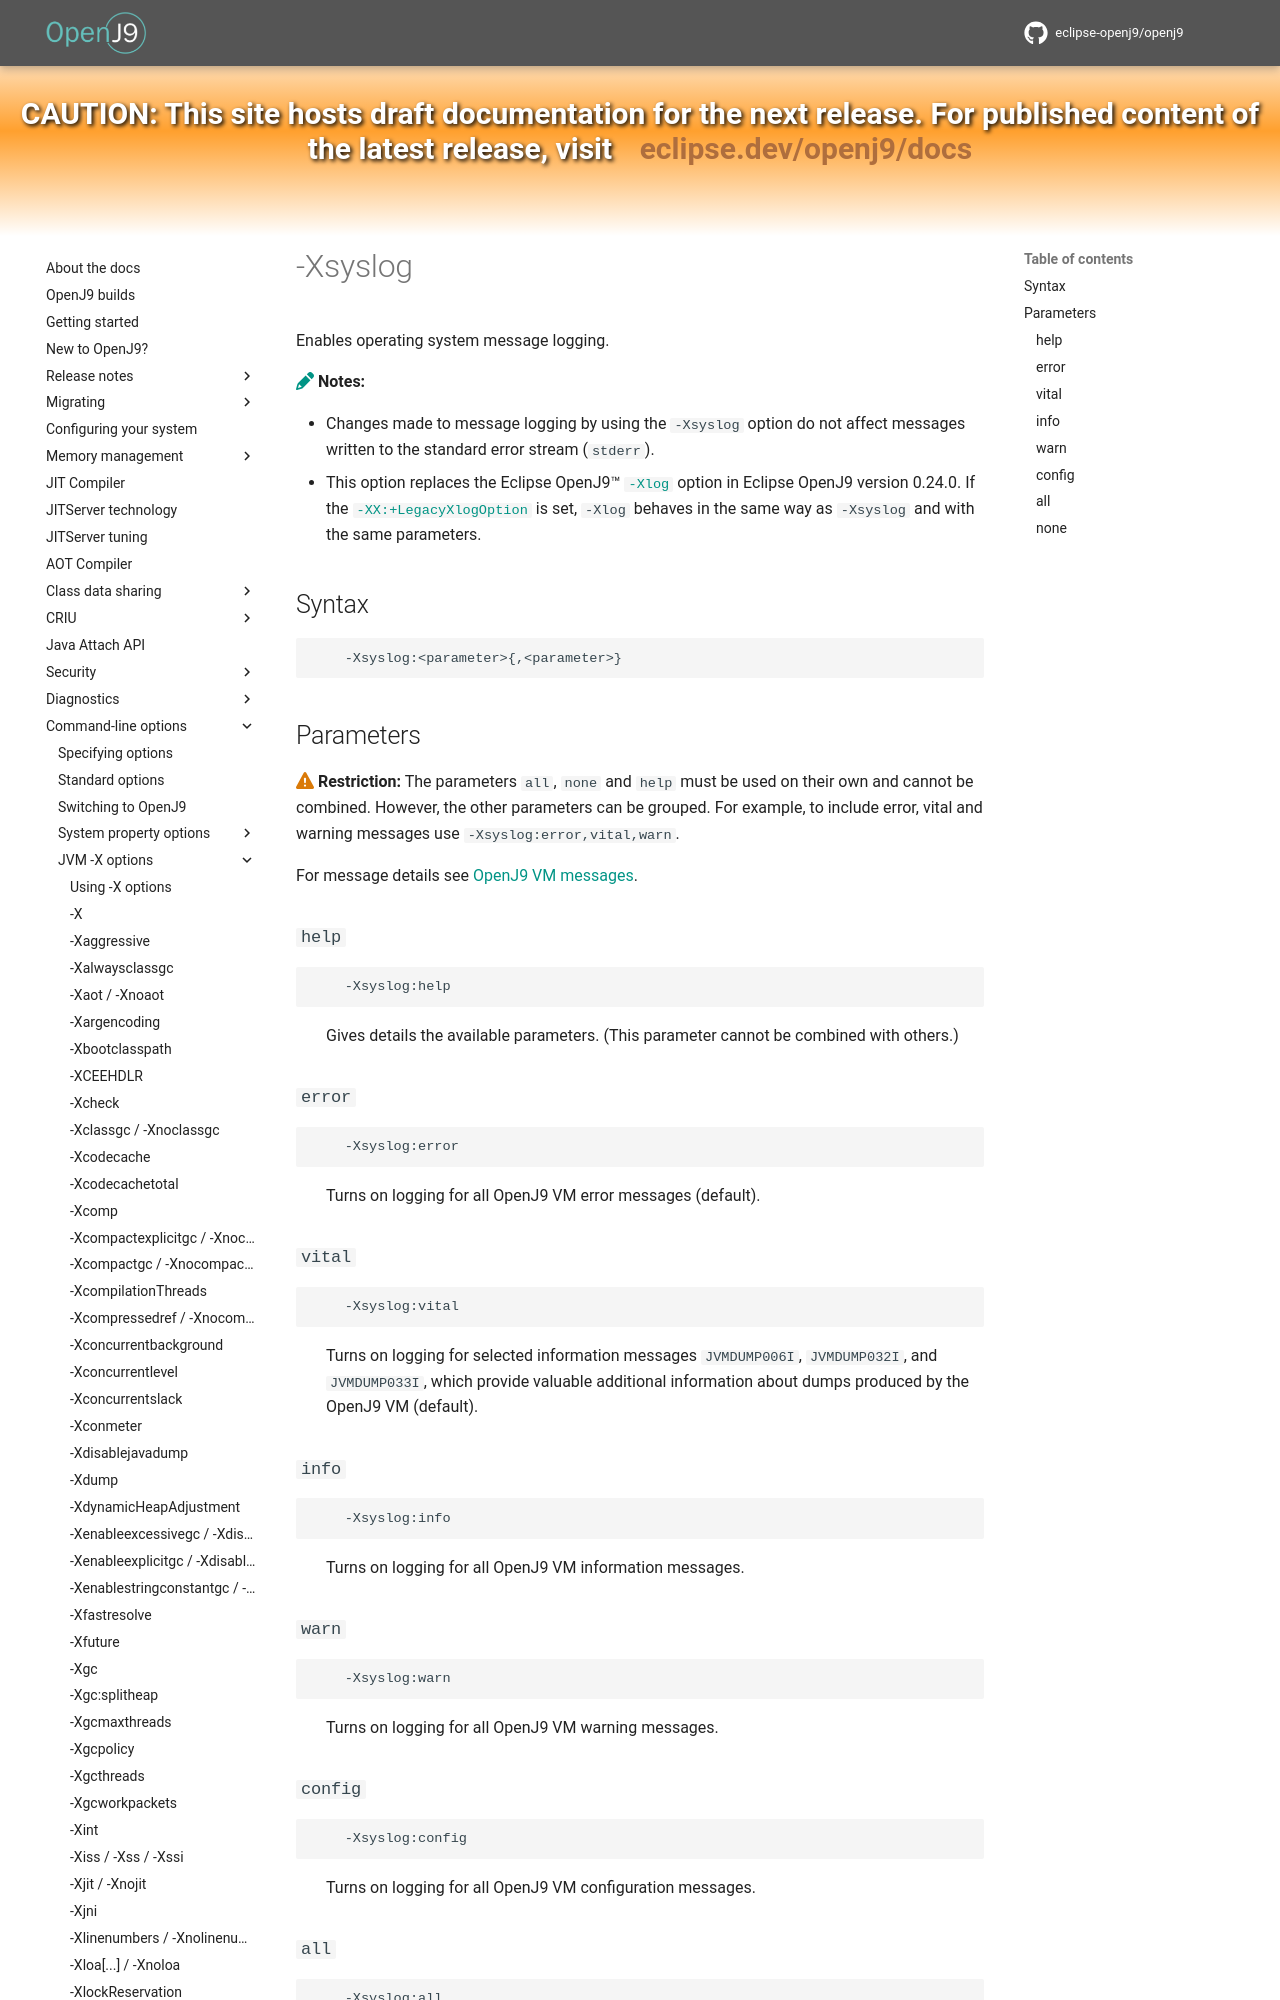

repository: eclipse-openj9/openj9-docs · page: xsyslog/index.html · generator: mkdocs

<!--
* Copyright (c) 2017, 2026 IBM Corp. and others
*
* This program and the accompanying materials are made
* available under the terms of the Eclipse Public License 2.0
* which accompanies this distribution and is available at
* https://www.eclipse.org/legal/epl-2.0/ or the Apache
* License, Version 2.0 which accompanies this distribution and
* is available at https://www.apache.org/licenses/LICENSE-2.0.
*
* This Source Code may also be made available under the
* following Secondary Licenses when the conditions for such
* availability set forth in the Eclipse Public License, v. 2.0
* are satisfied: GNU General Public License, version 2 with
* the GNU Classpath Exception [1] and GNU General Public
* License, version 2 with the OpenJDK Assembly Exception [2].
*
* [1] https://www.gnu.org/software/classpath/license.html
* [2] https://openjdk.org/legal/assembly-exception.html
*
* SPDX-License-Identifier: EPL-2.0 OR Apache-2.0 OR GPL-2.0-only WITH Classpath-exception-2.0 OR GPL-2.0-only WITH OpenJDK-assembly-exception-1.0
-->

# -Xsyslog

Enables operating system message logging.

:fontawesome-solid-pencil:{: .note aria-hidden="true"} **Notes:**

- Changes made to message logging by using the `-Xsyslog` option do not affect messages written to the standard error stream (`stderr`).
- This option replaces the Eclipse OpenJ9&trade; [`-Xlog`](xlog.md) option in Eclipse OpenJ9 version 0.24.0. If the [`-XX:+LegacyXlogOption`](xxlegacyxlogoption.md) is set, `-Xlog` behaves in the same way as `-Xsyslog` and with the same parameters.

## Syntax

        -Xsyslog:<parameter>{,<parameter>}
